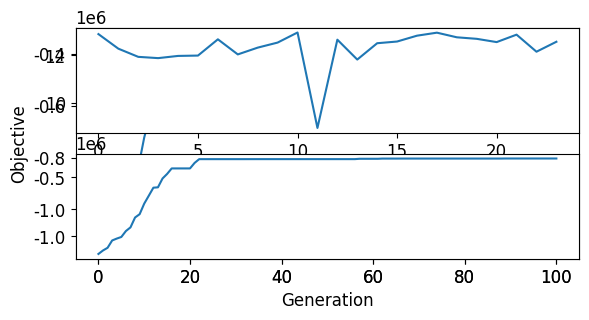

This chart was generated by the following Python code:
import matplotlib.pyplot  as plt
import matplotlib
font = {'family' : 'Times New Roman',
        'size'   : 12}

matplotlib.rc('font', **font)

x = [12.8937341 , 12.28015548, 11.93554058, 11.88205654, 11.97487994,
       11.98941506, 12.67404495, 12.03828928, 12.32387182, 12.53674509,
       12.96129633,  8.94150171, 12.65842727, 11.8216314 , 12.50943712,
       12.5808591 , 12.82719483, 12.95383589, 12.7588303 , 12.69451744,
       12.55704395, 12.8704692 , 12.15220796, 12.57102081]

fitnes_vs = [-1149891.7961693637, -1120343.3466981193, -1097575.6283012934, -1035381.080440995, -1019409.4354803733, -1005723.9561837711, -955309.0046393404, -924215.3663729586, -840338.8073096063, -812178.4772858474, -722516.996542352, -655235.5950070455, -587284.0903814138, -584042.4368375898, -509052.34698696015, -470323.109547637, -423590.575231531, -423590.3730584566, -423590.2801472933, -423590.0957377406, -423547.05575338175, -376879.71164764924, -344740.96144972084, -344740.9469722303, -344740.53933165094, -344740.34750846773, -344740.2516255758, -344740.1076079991, -344740.1076079991, -344740.1076079991, -344740.0862145527, -344740.04413340666, -344739.9861354785, -344669.80153268477, -344669.80153268477, -344621.49665292003, -344607.48212884413, -344607.48212884413, -344607.48212884413, -344607.48212884413, -344607.48212884413, -344607.48212884413, -344607.4545775604, -344607.4545775604, -344607.4545775604, -344607.4442920379, -344607.4442920379, -344607.4414276501, -344607.4414276501, -344607.4414276501, -344607.4383576634, -344607.4383576634, -344607.4383576634, -344607.4383576634, -344607.42195390596, -344607.36996118806, -344607.36996118806, -341737.6327506981, -341736.2895368799, -341736.2775914522, -341735.9366747655, -341735.9366747655, -340005.65041279985, -340005.65041279985, -340005.65041279985, -340005.29162357934, -339795.23566085054, -339794.83928783913, -339794.19590721437, -339794.1568800396, -339794.1568800396, -339794.1568800396, -339794.1568800396, -339794.1568800396, -339794.1535193666, -339794.1535193666, -339794.1535193666, -339794.1117674328, -339794.1117674328, -339794.1117674328, -339794.1117674328, -339794.1117674328, -339794.1117674328, -339794.1109836951, -339794.1023564206, -339794.1023564206, -339794.1023564206, -339794.1023564206, -339794.1023564206, -339260.82639881375, -339260.82639881375, -339260.82639881375, -339260.82639881375, -339260.82639881375, -339260.82639881375, -339260.82639881375, -339260.82639881375, -339260.8094002835, -339260.8094002835, -339260.8094002835, -339260.8094002835]

plt.figure(figsize=[6.5,3])
plt.plot(fitnes_vs)
plt.xlabel('Generation')
plt.ylabel('Objective')
plt.savefig("1.png",dpi = 150, bbox_inches='tight')

print(1)
plt.subplot(2,1,1)
plt.plot(x)

plt.subplot(2,1,2)
plt.plot(fitnes_vs)
plt.show()
print('result')
